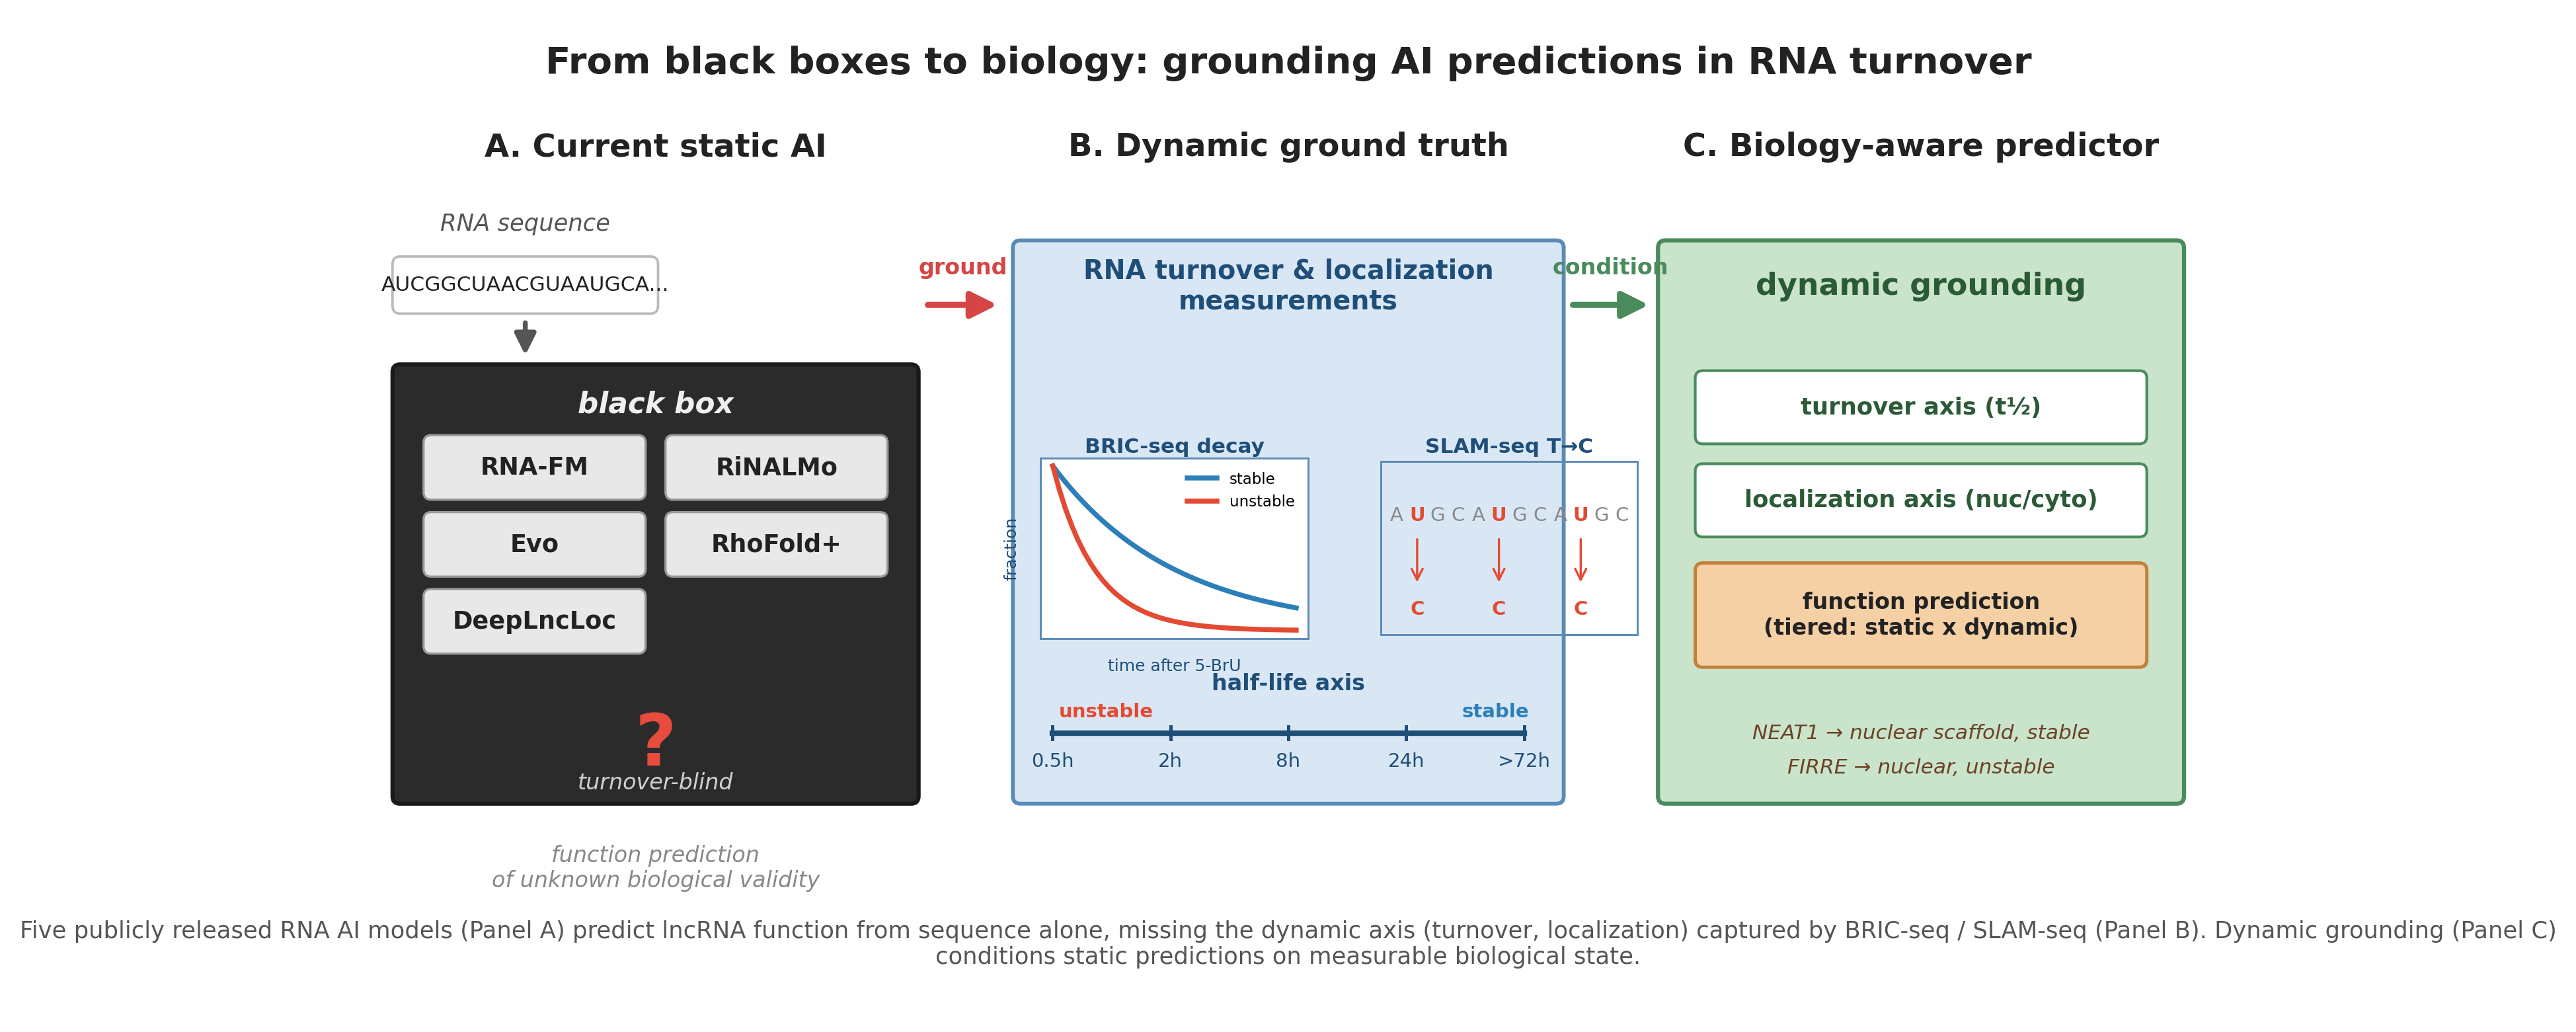

The script that saved this image:
#!/usr/bin/env python3
"""
fig1_concept.py — Fig.1 Conceptual schematic (Task 3.1)

From "black box" sequence models → BRIC-seq/SLAM-seq dynamic ground truth
→ biology-aware predictor. Pure matplotlib, no BioRender dependency.

Output:
    fig1_concept.pdf
    fig1_concept.png (300 dpi)
"""

from pathlib import Path

import matplotlib.patches as mpatches
import matplotlib.pyplot as plt
import numpy as np
from matplotlib.patches import FancyArrowPatch, FancyBboxPatch

plt.rcParams.update({
    "font.family": "sans-serif",
    "font.sans-serif": ["DejaVu Sans", "Helvetica", "Arial"],
    "pdf.fonttype": 42,
    "ps.fonttype": 42,
})

OUT_DIR = Path(__file__).parent

# Muted scientific palette
C_BLACK_BOX = "#2B2B2B"
C_BLACK_BOX_EDGE = "#1A1A1A"
C_MODEL = "#E8E8E8"
C_MODEL_EDGE = "#999999"
C_GROUND = "#D9E7F5"
C_GROUND_EDGE = "#5B8BB5"
C_DYNAMIC = "#C9E4CA"
C_DYNAMIC_EDGE = "#4A8B5C"
C_OUT = "#F5D0A5"
C_OUT_EDGE = "#C2803A"
C_ARROW = "#555555"
C_ARROW_HL = "#D64545"
C_ARROW_GR = "#4A8B5C"
C_TEXT = "#222222"
ARROW = "\u2192"  # DejaVu supports this


def draw_rounded_box(ax, x, y, w, h, facecolor, edgecolor, lw=1.2, text=None,
                     fontsize=9, fontweight="normal", textcolor=None):
    box = FancyBboxPatch(
        (x, y), w, h,
        boxstyle="round,pad=0.02,rounding_size=0.06",
        facecolor=facecolor, edgecolor=edgecolor, linewidth=lw,
    )
    ax.add_patch(box)
    if text is not None:
        ax.text(
            x + w / 2, y + h / 2, text,
            ha="center", va="center",
            fontsize=fontsize, fontweight=fontweight,
            color=textcolor or C_TEXT, zorder=5,
        )


def draw_arrow(ax, xy_from, xy_to, color=C_ARROW, lw=1.6, style="-|>",
               mutation_scale=16, connectionstyle="arc3,rad=0"):
    arr = FancyArrowPatch(
        xy_from, xy_to,
        arrowstyle=style, mutation_scale=mutation_scale,
        linewidth=lw, color=color,
        connectionstyle=connectionstyle, zorder=4,
    )
    ax.add_patch(arr)


def main():
    fig, ax = plt.subplots(figsize=(13.5, 6.5))
    ax.set_xlim(0, 15)
    ax.set_ylim(0, 8)
    ax.set_aspect("equal")
    ax.axis("off")
    fig.patch.set_facecolor("white")

    # Title
    ax.text(
        7.5, 7.65,
        "From black boxes to biology: grounding AI predictions in RNA turnover",
        ha="center", va="center",
        fontsize=13.5, fontweight="bold", color=C_TEXT,
    )

    # ------------------------------------------------------------------
    # Panel A: Current static AI (left)
    # ------------------------------------------------------------------
    ax.text(2.4, 6.9, "A. Current static AI", ha="center", fontsize=11.5, fontweight="bold", color=C_TEXT)

    # Sequence input
    ax.text(1.35, 6.3, "RNA sequence", ha="center", fontsize=8.5, color="#555555", style="italic")
    draw_rounded_box(ax, 0.3, 5.65, 2.1, 0.42, "#FFFFFF", "#BBBBBB", lw=0.9,
                     text="AUCGGCUAACGUAAUGCA...", fontsize=7.5)

    # Black box container
    bb_x, bb_y, bb_w, bb_h = 0.3, 1.7, 4.2, 3.5
    draw_rounded_box(ax, bb_x, bb_y, bb_w, bb_h, C_BLACK_BOX, C_BLACK_BOX_EDGE, lw=1.5)
    ax.text(bb_x + bb_w / 2, bb_y + bb_h - 0.3, "black box", ha="center", va="center",
            fontsize=10.5, fontstyle="italic", color="#EFEFEF", fontweight="bold")

    # 5 model boxes in clean 2-column grid inside black box (no size labels for clarity)
    model_rows = [
        ["RNA-FM", "RiNALMo"],
        ["Evo", "RhoFold+"],
        ["DeepLncLoc"],
    ]
    model_w, model_h = 1.75, 0.48
    row_gap = 0.62
    col_x = [bb_x + 0.25, bb_x + 0.25 + model_w + 0.2]
    top_row_y = bb_y + 2.45
    for r, row in enumerate(model_rows):
        yy = top_row_y - r * row_gap
        for c, name in enumerate(row):
            xx = col_x[c]
            draw_rounded_box(ax, xx, yy, model_w, model_h, C_MODEL, C_MODEL_EDGE, lw=0.8,
                             text=name, fontsize=8.8, fontweight="bold")

    # ? at bottom, indicating unknown output
    ax.text(bb_x + bb_w / 2, bb_y + 0.45, "?", ha="center", va="center",
            fontsize=26, fontweight="bold", color="#E74C3C")
    ax.text(bb_x + bb_w / 2, bb_y + 0.15, "turnover-blind", ha="center", va="center",
            fontsize=8, fontstyle="italic", color="#D0D0D0")

    # Arrow: sequence → black box
    draw_arrow(ax, (1.35, 5.6), (1.35, bb_y + bb_h + 0.05), color=C_ARROW, lw=1.8)

    # Arrow: black box → output
    ax.text(2.4, 1.35, "function prediction\nof unknown biological validity",
            ha="center", va="top", fontsize=8, color="#888888", fontstyle="italic")

    # ------------------------------------------------------------------
    # Panel B: Dynamic ground truth (middle)
    # ------------------------------------------------------------------
    ax.text(7.5, 6.9, "B. Dynamic ground truth", ha="center", fontsize=11.5, fontweight="bold", color=C_TEXT)

    gt_x, gt_y, gt_w, gt_h = 5.3, 1.7, 4.4, 4.5
    draw_rounded_box(ax, gt_x, gt_y, gt_w, gt_h, C_GROUND, C_GROUND_EDGE, lw=1.4)
    ax.text(gt_x + gt_w / 2, gt_y + gt_h - 0.35,
            "RNA turnover & localization\nmeasurements",
            ha="center", va="center", fontsize=9.5, fontweight="bold", color="#1F4E79")

    # BRIC-seq decay inset
    ax_inset1 = fig.add_axes([0.42, 0.40, 0.1, 0.14])
    t = np.linspace(0, 1, 40)
    ax_inset1.plot(t, 2 ** (-t / 0.35), color="#2C7FB8", lw=1.8, label="stable")
    ax_inset1.plot(t, 2 ** (-t / 0.12), color="#E34A33", lw=1.8, label="unstable")
    ax_inset1.set_xticks([])
    ax_inset1.set_yticks([])
    ax_inset1.set_title("BRIC-seq decay", fontsize=7.5, fontweight="bold", color="#1F4E79", pad=2)
    ax_inset1.legend(fontsize=5.5, frameon=False, loc="upper right")
    ax_inset1.text(0.5, -0.18, "time after 5-BrU", ha="center", transform=ax_inset1.transAxes, fontsize=6, color="#1F4E79")
    ax_inset1.text(-0.08, 0.5, "fraction", ha="right", va="center", rotation=90,
                   transform=ax_inset1.transAxes, fontsize=6, color="#1F4E79")
    for spine in ax_inset1.spines.values():
        spine.set_edgecolor("#5B8BB5")
        spine.set_linewidth(0.7)

    # SLAM-seq schematic
    ax_inset2 = fig.add_axes([0.545, 0.40, 0.1, 0.14])
    positions = np.linspace(0.08, 0.92, 12)
    labels = list("AUGCAUGCAUGC")
    convert_idx = [1, 5, 9]
    for i, (p, lab) in enumerate(zip(positions, labels)):
        if lab == "U":
            color = "#E34A33" if i in convert_idx else "#888888"
            ax_inset2.text(p, 0.68, lab, fontsize=7, ha="center", va="center",
                           color=color, fontweight="bold" if i in convert_idx else "normal")
            if i in convert_idx:
                ax_inset2.annotate("", xy=(p, 0.28), xytext=(p, 0.58),
                                   arrowprops=dict(arrowstyle="->", color="#E34A33", lw=0.8))
                ax_inset2.text(p, 0.16, "C", fontsize=7, ha="center", va="center",
                               color="#E34A33", fontweight="bold")
        else:
            ax_inset2.text(p, 0.68, lab, fontsize=7, ha="center", va="center", color="#888888")
    ax_inset2.set_xlim(0, 1)
    ax_inset2.set_ylim(0, 1)
    ax_inset2.set_title(f"SLAM-seq T{ARROW}C", fontsize=7.5, fontweight="bold", color="#1F4E79", pad=2)
    ax_inset2.axis("off")
    rect = mpatches.Rectangle((0.02, 0.02), 0.96, 0.96, fill=False,
                              edgecolor="#5B8BB5", lw=0.7, transform=ax_inset2.transAxes)
    ax_inset2.add_patch(rect)

    # Half-life axis at bottom of Panel B
    ax.text(gt_x + gt_w / 2, gt_y + 0.9, "half-life axis",
            ha="center", fontsize=8, fontweight="bold", color="#1F4E79")
    ax.plot([gt_x + 0.3, gt_x + gt_w - 0.3], [gt_y + 0.55, gt_y + 0.55], color="#1F4E79", lw=2)
    for frac, lab in [(0.0, "0.5h"), (0.25, "2h"), (0.5, "8h"), (0.75, "24h"), (1.0, ">72h")]:
        xp = gt_x + 0.3 + frac * (gt_w - 0.6)
        ax.plot([xp, xp], [gt_y + 0.5, gt_y + 0.6], color="#1F4E79", lw=1.2)
        ax.text(xp, gt_y + 0.28, lab, ha="center", fontsize=7, color="#1F4E79")
    ax.text(gt_x + 0.35, gt_y + 0.68, "unstable", fontsize=7, color="#E34A33", fontweight="bold")
    ax.text(gt_x + gt_w - 0.8, gt_y + 0.68, "stable", fontsize=7, color="#2C7FB8", fontweight="bold")

    # ------------------------------------------------------------------
    # Panel C: Biology-aware predictor (right)
    # ------------------------------------------------------------------
    ax.text(12.6, 6.9, "C. Biology-aware predictor", ha="center", fontsize=11.5, fontweight="bold", color=C_TEXT)

    bap_x, bap_y, bap_w, bap_h = 10.5, 1.7, 4.2, 4.5
    draw_rounded_box(ax, bap_x, bap_y, bap_w, bap_h, C_DYNAMIC, C_DYNAMIC_EDGE, lw=1.5)
    ax.text(bap_x + bap_w / 2, bap_y + bap_h - 0.35, "dynamic grounding",
            ha="center", va="center", fontsize=11, fontweight="bold", color="#2B5A36")

    draw_rounded_box(ax, bap_x + 0.3, bap_y + 2.9, bap_w - 0.6, 0.55, "#FFFFFF", "#4A8B5C", lw=1.0,
                     text=f"turnover axis (t\u00bd)",
                     fontsize=8.5, fontweight="bold", textcolor="#2B5A36")
    draw_rounded_box(ax, bap_x + 0.3, bap_y + 2.15, bap_w - 0.6, 0.55, "#FFFFFF", "#4A8B5C", lw=1.0,
                     text="localization axis (nuc/cyto)",
                     fontsize=8.5, fontweight="bold", textcolor="#2B5A36")
    draw_rounded_box(ax, bap_x + 0.3, bap_y + 1.1, bap_w - 0.6, 0.8, C_OUT, C_OUT_EDGE, lw=1.2,
                     text="function prediction\n(tiered: static x dynamic)",
                     fontsize=8, fontweight="bold")

    ax.text(bap_x + bap_w / 2, bap_y + 0.55,
            f"NEAT1 {ARROW} nuclear scaffold, stable",
            ha="center", va="center", fontsize=7.5, fontstyle="italic", color="#6B4226")
    ax.text(bap_x + bap_w / 2, bap_y + 0.27,
            f"FIRRE {ARROW} nuclear, unstable",
            ha="center", va="center", fontsize=7.5, fontstyle="italic", color="#6B4226")

    # Inter-panel arrows — placed above the insets to avoid overlap
    draw_arrow(ax, (4.55, 5.7), (5.2, 5.7), color=C_ARROW_HL, lw=2.2, mutation_scale=20)
    ax.text(4.88, 5.95, "ground", ha="center", fontsize=8, color=C_ARROW_HL, fontweight="bold")

    draw_arrow(ax, (9.75, 5.7), (10.45, 5.7), color=C_ARROW_GR, lw=2.2, mutation_scale=20)
    ax.text(10.1, 5.95, "condition", ha="center", fontsize=8, color=C_ARROW_GR, fontweight="bold")

    # Bottom caption
    ax.text(7.5, 0.55,
            "Five publicly released RNA AI models (Panel A) predict lncRNA function from sequence alone, "
            "missing the dynamic axis (turnover, localization) captured by BRIC-seq / SLAM-seq (Panel B). "
            "Dynamic grounding (Panel C) conditions static predictions on measurable biological state.",
            ha="center", va="center", fontsize=8.5, color="#555555", wrap=True)

    fig.savefig(OUT_DIR / "fig1_concept.pdf", bbox_inches="tight", facecolor="white")
    fig.savefig(OUT_DIR / "fig1_concept.png", dpi=300, bbox_inches="tight", facecolor="white")
    print(f"Wrote {OUT_DIR / 'fig1_concept.pdf'}")
    print(f"Wrote {OUT_DIR / 'fig1_concept.png'}")


if __name__ == "__main__":
    main()
